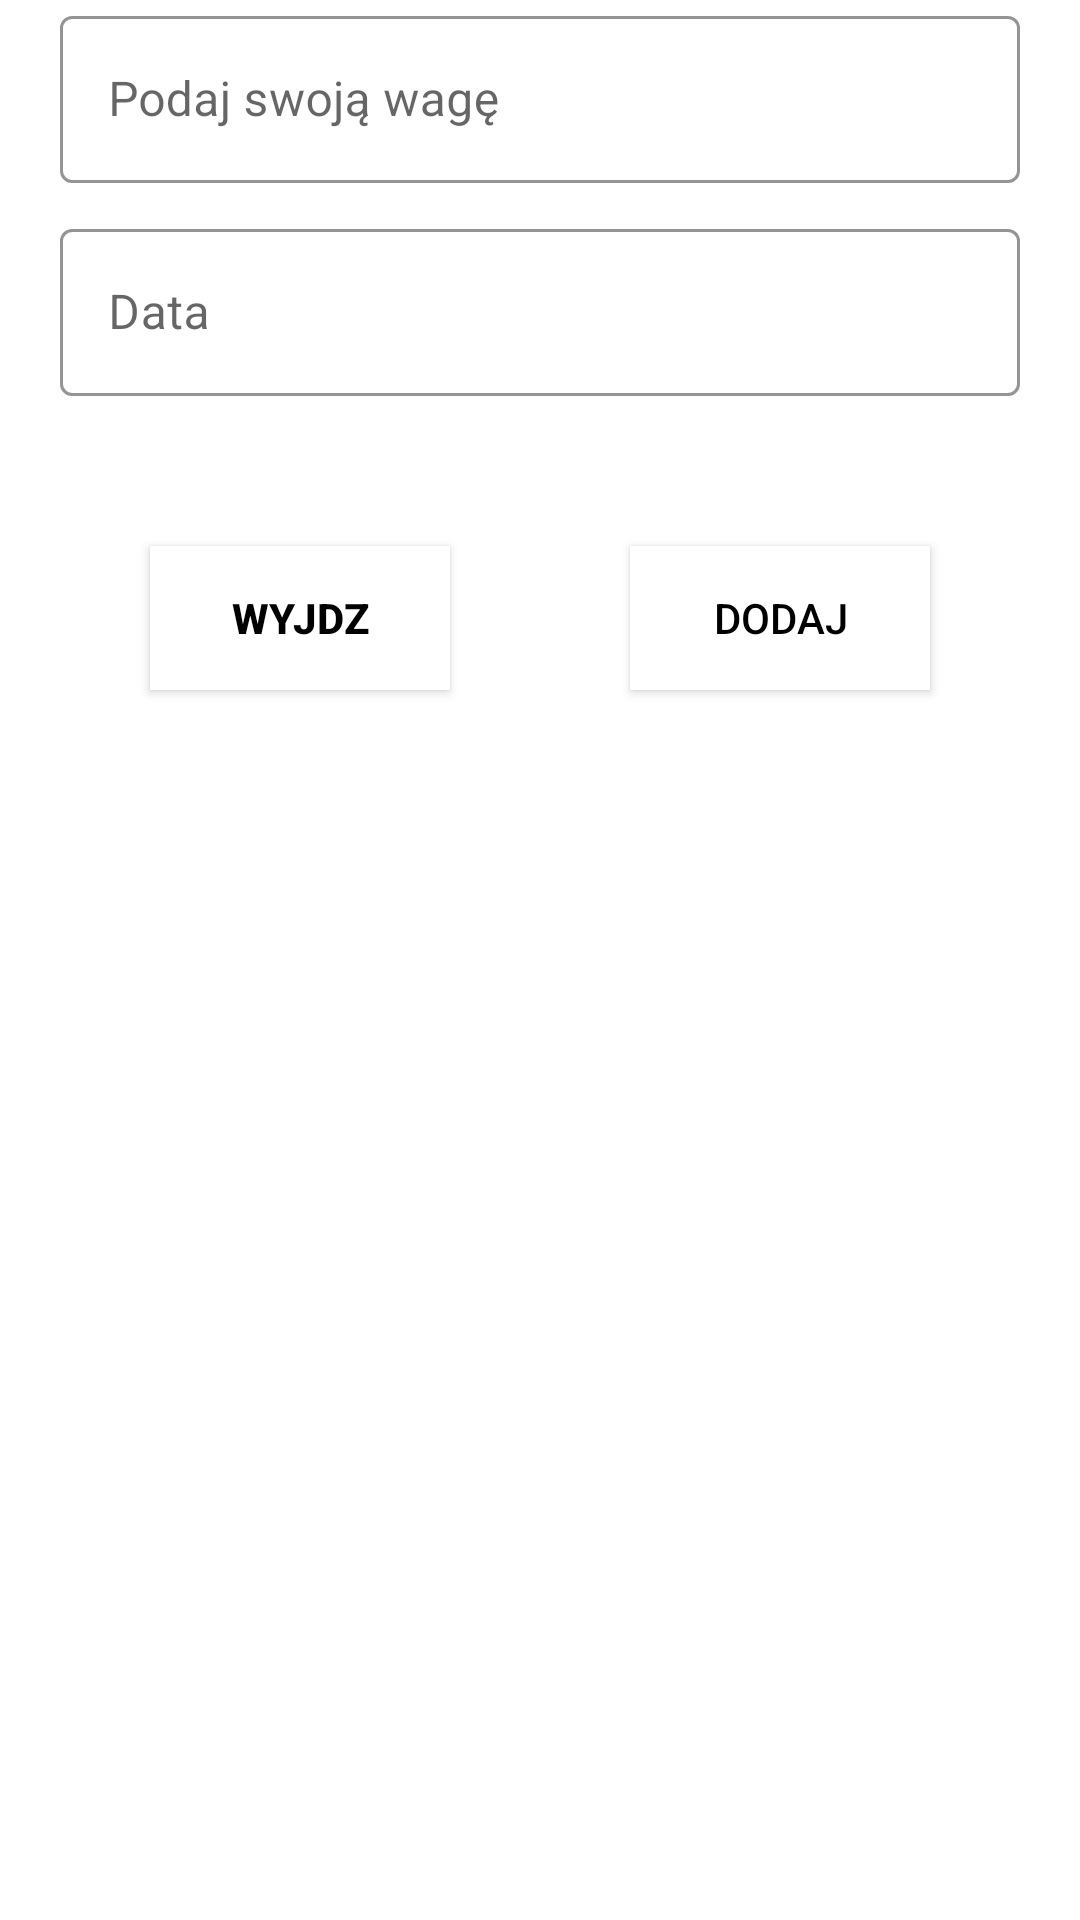

Here is an Android app screen rendered from its layout file. Give the layout XML and the strings, colors and styles it references.
<!-- AndroidManifest.xml: application theme Theme.Healthy_day -->
<!-- res/layout/activity_pop_screen.xml -->
<?xml version="1.0" encoding="utf-8"?>
<androidx.constraintlayout.widget.ConstraintLayout xmlns:android="http://schemas.android.com/apk/res/android"
    xmlns:app="http://schemas.android.com/apk/res-auto"
    xmlns:tools="http://schemas.android.com/tools"
    android:layout_width="match_parent"
    android:layout_height="match_parent"
    tools:context=".Pop_screen"

    >

    <com.google.android.material.textfield.TextInputLayout
        android:id="@+id/emailLayout"
        style="@style/Widget.MaterialComponents.TextInputLayout.OutlinedBox"
        android:layout_width="match_parent"
        android:layout_height="wrap_content"
        android:layout_marginHorizontal="20dp"
        android:layout_marginTop="0dp"
        app:boxStrokeColor="@color/white"
        app:hintTextColor="@color/white"
        app:layout_constraintEnd_toEndOf="parent"
        app:layout_constraintHorizontal_bias="0.5"
        app:layout_constraintStart_toStartOf="parent"
        app:layout_constraintTop_toTopOf="parent">

        <com.google.android.material.textfield.TextInputEditText
            android:id="@+id/emailEt"
            android:layout_width="match_parent"
            android:layout_height="wrap_content"
            android:hint="Podaj swoją wagę"
            android:inputType="textEmailAddress" />
    </com.google.android.material.textfield.TextInputLayout>

    <com.google.android.material.textfield.TextInputLayout
        android:id="@+id/passwordLayout"
        style="@style/Widget.MaterialComponents.TextInputLayout.OutlinedBox"
        android:layout_width="match_parent"
        android:layout_height="wrap_content"
        android:layout_marginHorizontal="20dp"
        android:layout_marginTop="10dp"
        app:boxStrokeColor="@color/black"
        app:hintTextColor="@color/black"
        app:layout_constraintEnd_toEndOf="parent"
        app:layout_constraintHorizontal_bias="0.5"
        app:layout_constraintStart_toStartOf="parent"
        app:layout_constraintTop_toBottomOf="@id/emailLayout"

        >

        <com.google.android.material.textfield.TextInputEditText
            android:id="@+id/passET"
            android:layout_width="match_parent"
            android:layout_height="wrap_content"
            android:hint="Data" />
    </com.google.android.material.textfield.TextInputLayout>



    <androidx.appcompat.widget.AppCompatButton
        android:id="@+id/button_zap"
        android:layout_width="100dp"
        android:layout_height="wrap_content"
        android:layout_marginHorizontal="50dp"
        android:layout_marginTop="50dp"
        android:background="@color/white"
        android:text="Dodaj"
        android:textColor="@color/black"


        app:layout_constraintEnd_toEndOf="parent"
        app:layout_constraintHorizontal_bias="1.0"
        app:layout_constraintStart_toStartOf="parent"
        app:layout_constraintTop_toBottomOf="@+id/passwordLayout" />

    <androidx.appcompat.widget.AppCompatButton
        android:id="@+id/button_wyj"
        android:layout_width="100dp"
        android:layout_height="wrap_content"
        android:layout_marginHorizontal="50dp"
        android:layout_marginTop="50dp"
        android:background="@color/white"
        android:text="Wyjdz"
        android:textColor="@color/black"

        android:textStyle="bold"
        app:layout_constraintEnd_toEndOf="parent"
        app:layout_constraintHorizontal_bias="0.0"
        app:layout_constraintStart_toStartOf="parent"
        app:layout_constraintTop_toBottomOf="@+id/passwordLayout" />


</androidx.constraintlayout.widget.ConstraintLayout>
<!-- resources referenced by this layout -->
<resources>
  <style name="Theme.Healthy_day" parent="Theme.MaterialComponents.Light.NoActionBar">
          
          <item name="colorPrimary">#FFFFFF</item>
          <item name="colorPrimaryVariant">#000000</item>
          <item name="colorOnPrimary">@color/black</item>
          
          <item name="colorSecondary">@color/teal_200</item>
          <item name="colorSecondaryVariant">@color/teal_700</item>
          <item name="colorOnSecondary">@color/black</item>
          
          <item name="android:statusBarColor">?attr/colorPrimaryVariant</item>
          
      </style>
  <!-- not gathered from this repository: default colours our renderer supplied (Android Studio template values) -->
  <color name="teal_200">#FF03DAC5</color>
  <color name="teal_700">#FF018786</color>
  <color name="black">#FF000000</color>
  <color name="white">#FFFFFFFF</color>
</resources>
